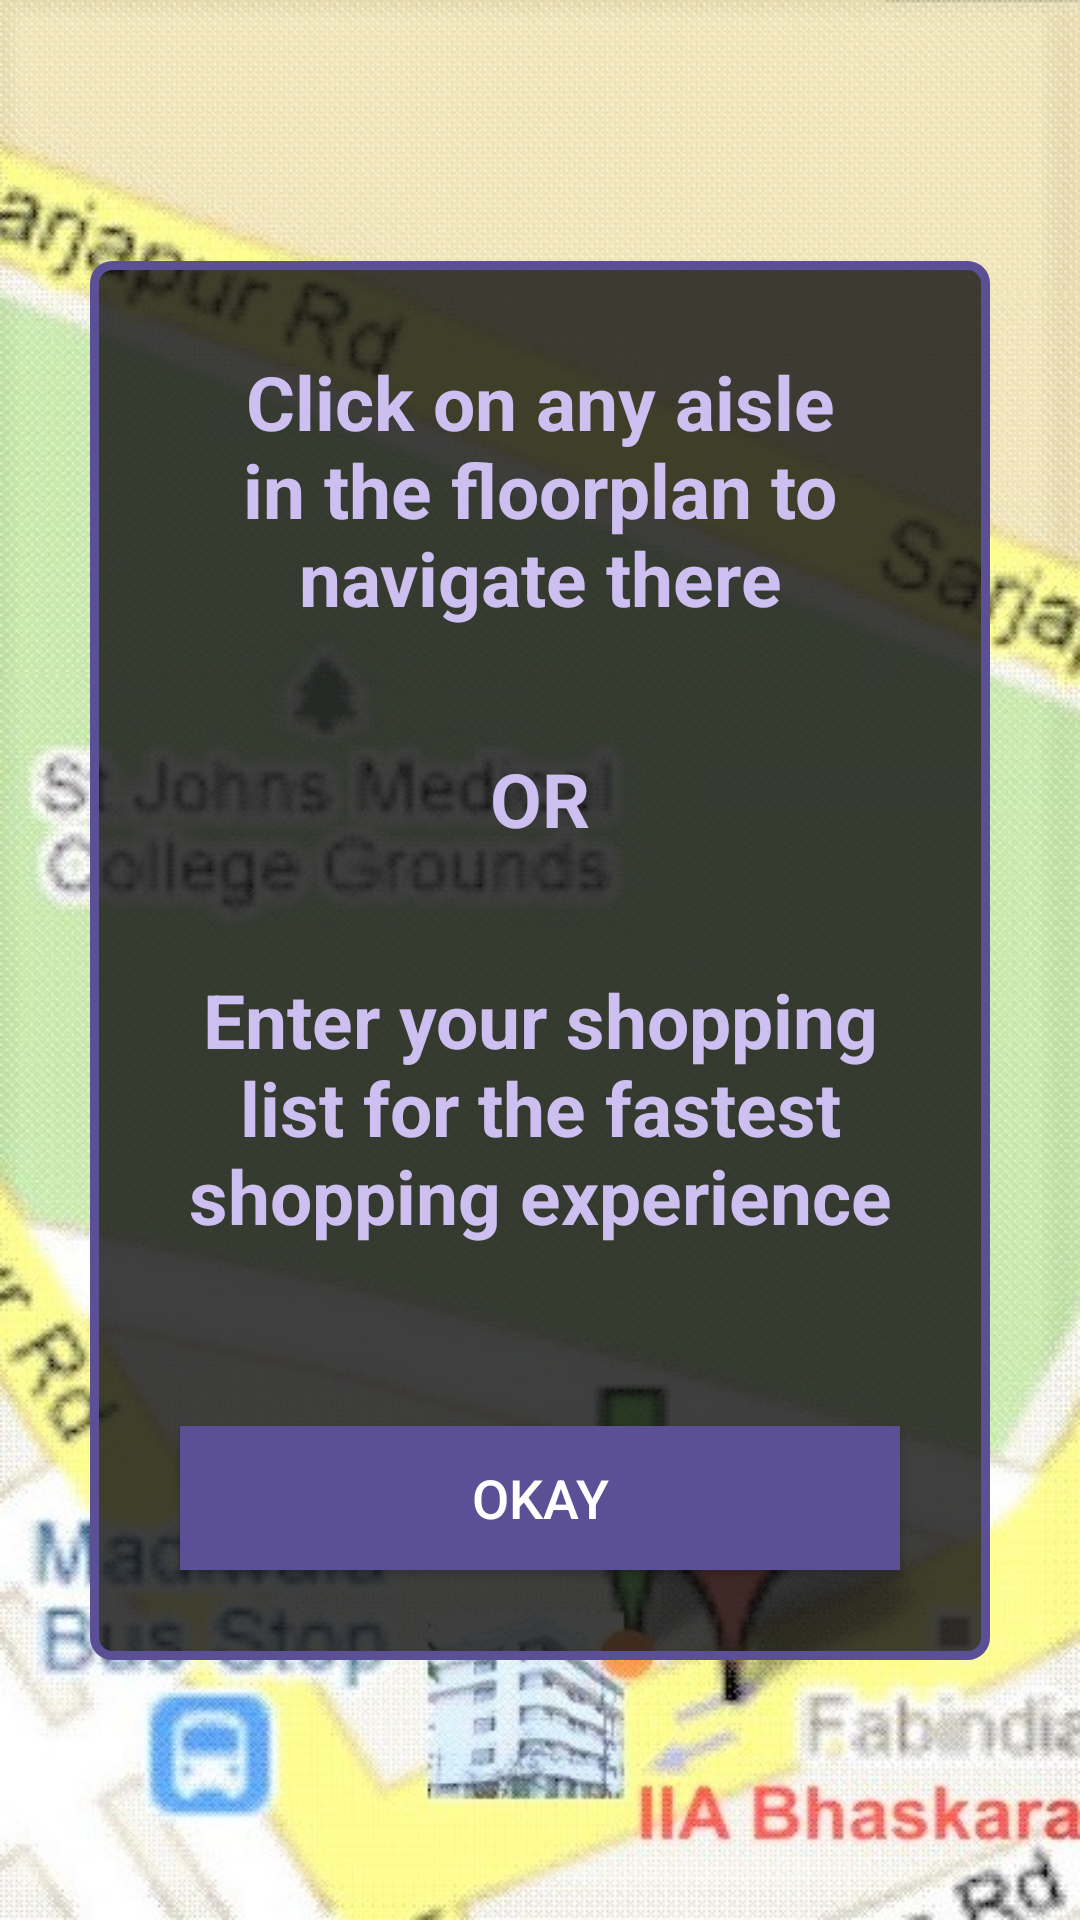

Reconstruct the res/layout file that produces this screen, plus the resources it refers to.
<!-- AndroidManifest.xml: application theme AppTheme -->
<!-- res/layout/activity_enter_complex_ins.xml -->
<?xml version="1.0" encoding="utf-8"?>
<androidx.constraintlayout.widget.ConstraintLayout xmlns:android="http://schemas.android.com/apk/res/android"
    xmlns:app="http://schemas.android.com/apk/res-auto"
    xmlns:tools="http://schemas.android.com/tools"
    android:layout_width="match_parent"
    android:layout_height="match_parent"
    android:background="@drawable/back"
    tools:context=".ui.ui.EnterComplexIns">

    <LinearLayout
        android:layout_width="match_parent"
        android:layout_height="wrap_content"
        app:layout_constraintTop_toTopOf="parent"
        app:layout_constraintBottom_toBottomOf="parent"
        android:layout_marginLeft="30dp"
        android:layout_marginRight="30dp"
        android:background="@drawable/layoutback"
        android:orientation="vertical">

        <TextView
            android:id="@+id/textView"
            android:layout_width="wrap_content"
            android:layout_height="wrap_content"
            android:text="Click on any aisle in the floorplan to navigate there"
            android:layout_margin="30dp"
            android:textSize="25sp"
            android:textColor="#CDBFF0"
            android:gravity="center"
            android:textStyle="bold"/>

        <TextView
            android:id="@+id/textView2"
            android:layout_width="wrap_content"
            android:layout_height="wrap_content"
            android:text="OR"
            android:layout_margin="10dp"
            android:textSize="25sp"
            android:textColor="#CDBFF0"
            android:gravity="center"
            android:layout_gravity="center_horizontal"
            android:textStyle="bold"/>

        <TextView
            android:id="@+id/textView1"
            android:layout_width="wrap_content"
            android:layout_height="wrap_content"
            android:text="Enter your shopping list for the fastest shopping experience"
            android:layout_margin="30dp"
            android:textSize="25sp"
            android:textColor="#CDBFF0"
            android:gravity="center"
            android:textStyle="bold"/>

        <Button
            android:id="@+id/entercomplexins"
            android:layout_width="match_parent"
            android:layout_height="wrap_content"
            android:layout_gravity="bottom"
            android:layout_margin="30dp"
            android:background="@drawable/buttonback"
            android:padding="10dp"
            android:text="okay"
            android:textColor="#FFFFFF"
            android:textSize="18dp" />

    </LinearLayout>
</androidx.constraintlayout.widget.ConstraintLayout>
<!-- resources referenced by this layout -->
<resources>
  <!-- drawable back: jpg bitmap (drawable, 134856 bytes) -->
  <!-- drawable buttonback (drawable) -->
  <?xml version="1.0" encoding="utf-8"?>
  <shape xmlns:android="http://schemas.android.com/apk/res/android">
  
      <solid android:color="#5B4F96"></solid>
  
  </shape>
  <!-- drawable layoutback (drawable) -->
  <?xml version="1.0" encoding="utf-8"?>
  <shape xmlns:android="http://schemas.android.com/apk/res/android">
  
      <solid android:color="#CC0F0F0F"></solid>
      <corners android:radius="6dp" ></corners>
      <stroke android:color="@color/colorPrimary"
          android:width="3dp" />
  </shape>
  <style name="AppTheme" parent="Theme.AppCompat.Light.DarkActionBar">
          
          <item name="colorPrimary">@color/colorPrimary</item>
          <item name="colorPrimaryDark">@color/colorPrimaryDark</item>
          <item name="colorAccent">@color/colorAccent</item>
      </style>
  <color name="colorPrimary">#5B4F96</color>
  <color name="colorPrimaryDark">#5B4F96</color>
  <color name="colorAccent">#262525</color>
</resources>
